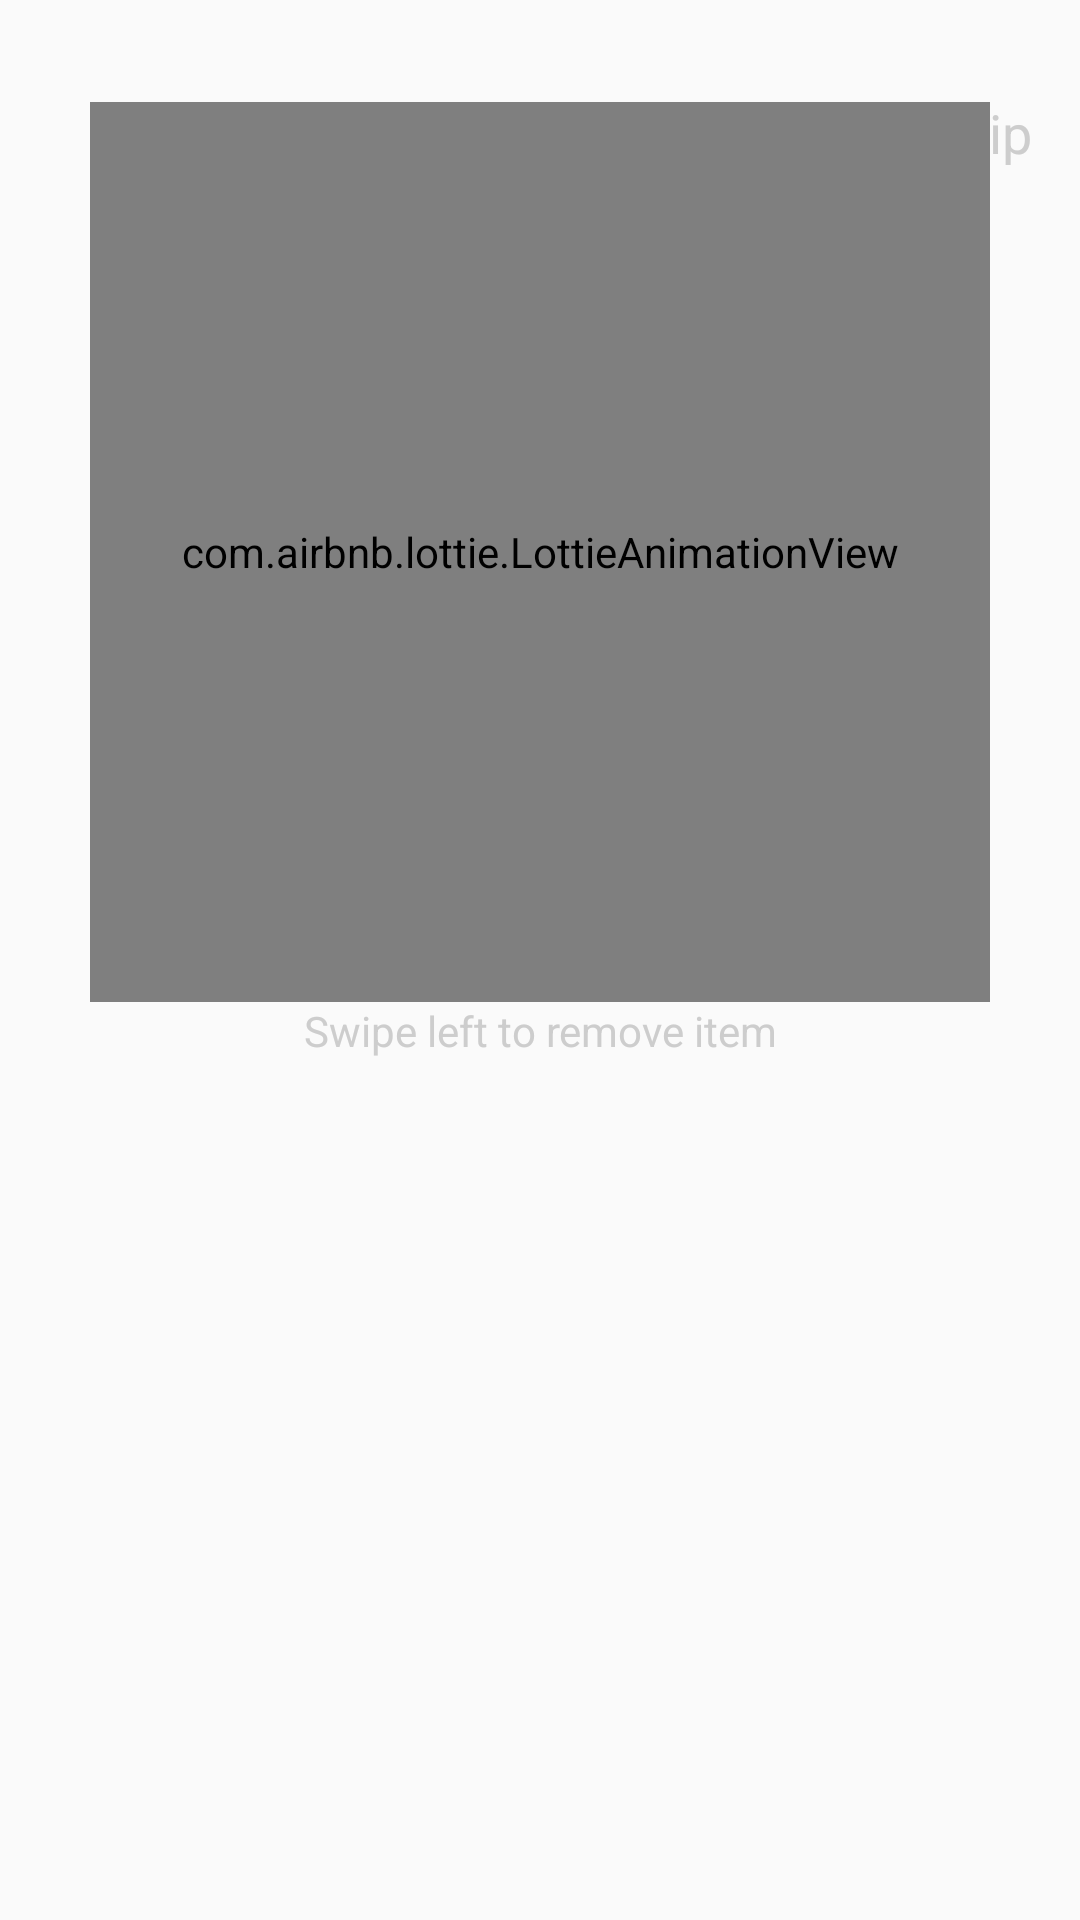

Write the Android layout XML for this screen, with the resource values it uses.
<!-- AndroidManifest.xml: application theme AppTheme -->
<!-- res/layout/layout_target_swipe_left.xml -->
<?xml version="1.0" encoding="utf-8"?>
<androidx.constraintlayout.widget.ConstraintLayout xmlns:android="http://schemas.android.com/apk/res/android"
    xmlns:app="http://schemas.android.com/apk/res-auto"
    xmlns:tools="http://schemas.android.com/tools"
    android:layout_width="match_parent"
    android:layout_height="match_parent">

    <TextView
        android:id="@+id/skip"
        android:layout_width="wrap_content"
        android:layout_height="wrap_content"
        android:layout_marginTop="32dp"
        android:layout_marginEnd="16dp"
        android:text="@string/skip"
        android:textColor="@color/colorText"
        android:textSize="18sp"
        app:layout_constraintEnd_toEndOf="parent"
        app:layout_constraintTop_toTopOf="parent" />

    <com.airbnb.lottie.LottieAnimationView
        android:id="@+id/long_touch"
        android:layout_width="300dp"
        android:layout_height="300dp"
        app:layout_constraintBottom_toBottomOf="parent"
        app:layout_constraintEnd_toEndOf="parent"
        app:layout_constraintStart_toStartOf="parent"
        app:layout_constraintTop_toTopOf="parent"
        app:layout_constraintVertical_bias="0.100000024"
        app:lottie_autoPlay="true"
        app:lottie_loop="true"
        app:lottie_rawRes="@raw/swipe_left" />

    <TextView
        android:id="@+id/text_swipe_left"
        android:layout_width="wrap_content"
        android:layout_height="wrap_content"
        android:text="@string/swipe_left"
        android:textColor="@color/colorText"
        app:layout_constraintEnd_toEndOf="parent"
        app:layout_constraintStart_toStartOf="parent"
        app:layout_constraintTop_toBottomOf="@+id/long_touch" />

</androidx.constraintlayout.widget.ConstraintLayout>
<!-- resources referenced by this layout -->
<resources>
  <color name="colorText">#CDCDCD</color>
  <string name="skip">Skip</string>
  <string name="swipe_left">Swipe left to remove item</string>
  <style name="AppTheme" parent="Theme.AppCompat.DayNight.NoActionBar">
          <item name="colorPrimary">@color/colorPrimary</item>
          <item name="colorPrimaryDark">@color/colorPrimaryDark</item>
          <item name="colorAccent">@color/colorAccent</item>
  
          <item name="colorControlHighlight">@color/colorOperationBackground</item>
      </style>
  <color name="colorPrimary">#4c84FF</color>
  <color name="colorPrimaryDark">#000</color>
  <color name="colorAccent">#7D53C6</color>
  <color name="colorOperationBackground">#EEEEF5</color>
</resources>
